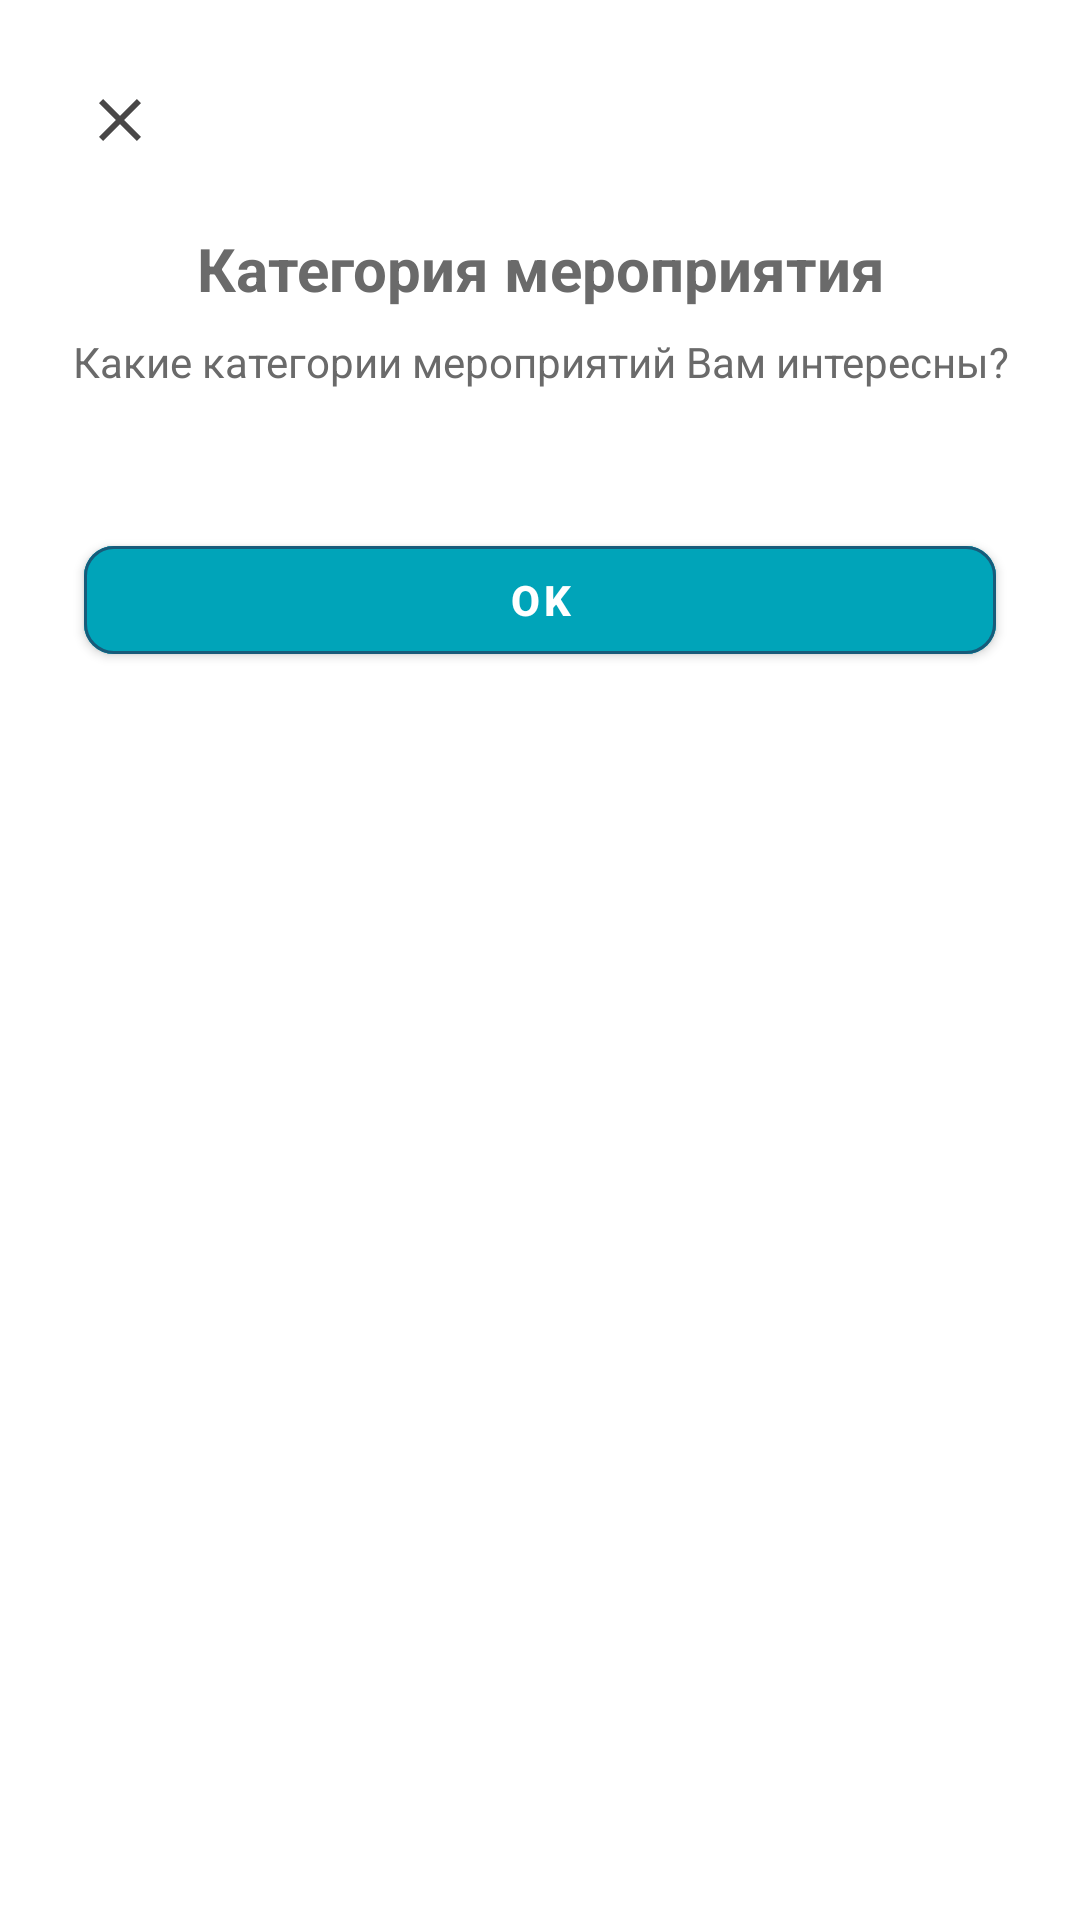

Layout XML and referenced resources for this Android screen:
<!-- AndroidManifest.xml: application theme FriendsAppTheme -->
<!-- res/layout/bottom_sheet_list_filters_value.xml -->
<androidx.core.widget.NestedScrollView xmlns:android="http://schemas.android.com/apk/res/android"
    xmlns:tools="http://schemas.android.com/tools"
    xmlns:app="http://schemas.android.com/apk/res-auto"
    android:id="@+id/popup_container"
    android:layout_width="match_parent"
    android:layout_height="match_parent"
    android:fillViewport="true">

    <LinearLayout
        android:layout_width="match_parent"
        android:layout_height="wrap_content"
        android:orientation="vertical"
        android:background="@android:color/white"
        android:elevation="8dp"
        android:padding="16dp">

    <ImageView
        android:id="@+id/closeIcon"
        android:layout_width="wrap_content"
        android:layout_height="wrap_content"
        android:src="@drawable/ic_close"
        android:padding="12dp"
        android:layout_marginBottom="12dp"/>

    <TextView
        android:id="@+id/textViewTitle"
        android:layout_width="match_parent"
        android:layout_height="wrap_content"
        android:textSize="@dimen/subtitle_size"
        android:gravity="center"
        android:textStyle="bold"
        android:text="@string/filter_value_title_category"
        android:textColor="@color/grey"
        android:paddingBottom="8dp" />

    <TextView
        android:id="@+id/textViewDescription"
        android:layout_width="match_parent"
        android:layout_height="wrap_content"
        android:textSize="@dimen/text"
        android:gravity="center"
        android:text="@string/filter_value_description_category"
        android:textColor="@color/grey"
        android:paddingBottom="8dp" />

    <androidx.recyclerview.widget.RecyclerView
        android:id="@+id/recyclerViewCheckbox"
        android:layout_width="match_parent"
        android:layout_height="wrap_content"
        android:layout_marginBottom="8dp"
        android:clipToPadding="false"
        android:nestedScrollingEnabled="false"
        android:orientation="vertical"
        android:overScrollMode="never"
        android:padding="15dp"
        app:layoutManager="androidx.recyclerview.widget.LinearLayoutManager"
        tools:itemCount="5"
        tools:listitem="@layout/item_checkbox" />

    <com.google.android.material.button.MaterialButton
        android:id="@+id/buttonFilterOk"
        style="@style/Widget.MaterialComponents.Button"
        android:layout_width="match_parent"
        android:layout_height="wrap_content"
        android:layout_marginStart="12dp"
        android:layout_marginEnd="12dp"
        android:layout_marginBottom="18dp"
        android:layout_gravity="center_horizontal"
        android:backgroundTint="@color/colorPrimary"
        android:textStyle="bold"
        android:textSize="14sp"
        android:elevation="10dp"
        android:text="@string/btn_ok"
        app:cornerRadius="10dp"
        app:strokeColor="@color/colorPrimaryDark"
        app:strokeWidth="1dp"/>
    </LinearLayout>
</androidx.core.widget.NestedScrollView>
<!-- res/layout/item_checkbox.xml (included above) -->
<?xml version="1.0" encoding="utf-8"?>
<LinearLayout xmlns:android="http://schemas.android.com/apk/res/android"
    android:id="@+id/layoutCheckbox"
    android:layout_width="match_parent"
    android:layout_height="wrap_content"
    android:layout_marginBottom="8dp"
    android:background="@drawable/item_background_rounded">

    <CheckBox
        android:id="@+id/checkboxItem"
        android:layout_width="match_parent"
        android:layout_height="wrap_content"
        android:text="Checkbox item"
        android:textSize="16sp"
        android:textColor="@color/grey"
        android:textStyle="bold"
        android:buttonTint="@color/colorPrimaryDark"
        android:drawablePadding="8dp"
        android:button="@null"
        android:layout_marginStart="12dp"
        android:layout_marginEnd="12dp"
        android:drawableEnd="@drawable/custom_checkbox_selector" />

</LinearLayout>
<!-- resources referenced by this layout -->
<resources>
  <color name="colorPrimary">#00A4B9</color>
  <color name="colorPrimaryDark">#185B7A</color>
  <color name="grey">#6A6A6A</color>
  <dimen name="subtitle_size">20sp</dimen>
  <dimen name="text">14sp</dimen>
  <!-- drawable custom_checkbox_selector (drawable) -->
  <?xml version="1.0" encoding="utf-8"?>
  <selector xmlns:android="http://schemas.android.com/apk/res/android">
      <item android:drawable="@android:drawable/checkbox_on_background" android:state_checked="true" />
      <item android:drawable="@android:drawable/checkbox_off_background" />
  </selector>
  <!-- drawable ic_close (drawable) -->
  <vector android:height="24dp" android:tint="#494747"
      android:viewportHeight="24" android:viewportWidth="24"
      android:width="24dp" xmlns:android="http://schemas.android.com/apk/res/android">
      <path android:fillColor="@android:color/white" android:pathData="M19,6.41L17.59,5 12,10.59 6.41,5 5,6.41 10.59,12 5,17.59 6.41,19 12,13.41 17.59,19 19,17.59 13.41,12z"/>
  </vector>
  <!-- drawable item_background_rounded (drawable) -->
  <?xml version="1.0" encoding="utf-8"?>
  <shape xmlns:android="http://schemas.android.com/apk/res/android">
      <solid android:color="@color/bgcolor" />
      <corners android:radius="18dp" />
  </shape>
  <string name="btn_ok">OK</string>
  <string name="filter_value_description_category">Какие категории мероприятий Вам интересны?</string>
  <string name="filter_value_title_category">Категория мероприятия</string>
  <style name="FriendsAppTheme" parent="Theme.MaterialComponents.DayNight.NoActionBar">
          <item name="colorPrimary">@color/colorPrimary</item>
          <item name="colorPrimaryDark">@color/colorPrimaryDark</item>
          <item name="colorAccent">@color/grey</item>
          <item name="android:datePickerDialogTheme">@style/MyDatePickerDialogTheme</item>
      </style>
  <color name="bgcolor">#F3F3F3</color>
  <style name="MyDatePickerDialogTheme" parent="android:Theme.Material.Light.Dialog">
          <item name="android:colorAccent">@color/colorPrimary</item>
          <item name="android:buttonBarNegativeButtonStyle">@style/DatePickerTheme.ButtonBarNegativeButtonStyle</item>
          <item name="android:buttonBarNeutralButtonStyle">@style/DatePickerTheme.ButtonBarNegativeButtonStyle</item>
          <item name="android:buttonBarPositiveButtonStyle">@style/DatePickerTheme.ButtonBarNegativeButtonStyle</item>
      </style>
  <style name="DatePickerTheme.ButtonBarNegativeButtonStyle" parent="Widget.MaterialComponents.Button.TextButton.Dialog">
          <item name="android:textColor">@color/grey</item>
      </style>
</resources>
